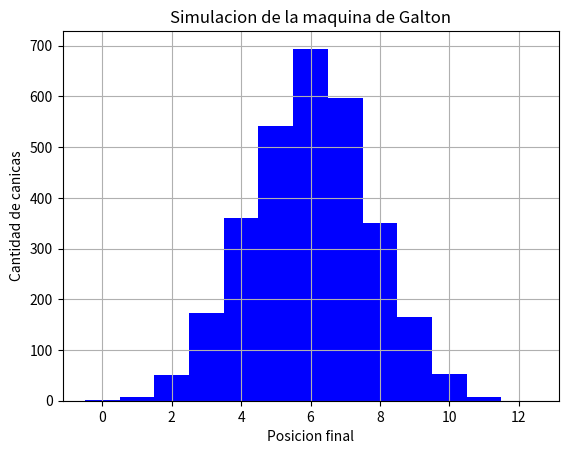

Recreate this plot in Python.
#Será la simulación de una máquina de Galton de 3000 canicas. 
#En total tendrá 12 niveles de obstáculos 
#El resultado final será un histograma que represente la cantidad de canicas en cada contenedor, como el siguiente -Se coloca nombre a los ejes y un título al gráfico.
#Deberás emplear dos funciones, una para calcular los resultados de las canicas y la segunda para la graficación del histograma. 

import matplotlib.pyplot as plt  #Aquí se importa la librería matplotlib para graficar
import numpy as np #Aquí se importa la librería numpy para trabajar con arreglos
import random #Aquí se importa la librería random para generar números aleatorios


#Hacemos la funcion para simular la caida de las canicas

def simulacion_de_canicas(numero_canicas, numero_niveles):
    '''
    Simula la caida de canicas en una maquina de Galton
    '''
    contenedores = [0] * (numero_niveles + 1) #Creamos una lista para contar cuantas canicas caen en cada contador  #Se repite la simulacion para cada canica
    for _ in range(numero_canicas): #Se usa cuando no te interesa la variable del ciclo, solo quieres repetir algo N veces.
        posicion = 0   #Empezamos cada canica en la posicion inicial en este caso izquierda 
        for _ in range(numero_niveles):   #Cada canica pasa por numero_niveles de obsatculos , como se ve en el video 
            if random.choice([True, False]):  #Forma aleatoria True= Derecha False = Izquierda 
                posicion += 1 # Si cae a la derecha , s eaumenta la posicion 
   
        contenedores[posicion] += 1 #Cuando la canica termina los niveles , la contamos en su contenedor final 
    return contenedores  #Regresamos a la lista con la cantidad de canicas por contendor 


#Aqui hacemos la funcion  para graficar el histograma

def graficar_histograma(contenedores):
    '''
    Grafica un histograma con los resultados de la simulación de canicas en cada contenedor
    '''
    plt.bar(range(len(contenedores)), contenedores, color = 'blue', width=1.0) #Grafico de barras en color azul 
    plt.xlabel('Posicion final') #Llamamos el eje de x 
    plt.ylabel('Cantidad de canicas') #Llamamos el eje y
    plt.title('Simulacion de la maquina de Galton') #Titulo del grafico 
    plt.grid(True) #Se hace en cuadricula para mayor entendimiento 
    plt.show() #Se muestra la grafica en pantalla

#Ejecutamos la simulacion

resultado = simulacion_de_canicas(3000, 12) #3000 numero de canicas #12 numero de obstaculos de la maquina #Simula la caida de las canicas 
graficar_histograma(resultado) #Grafica la distribucion final en los contenedores
